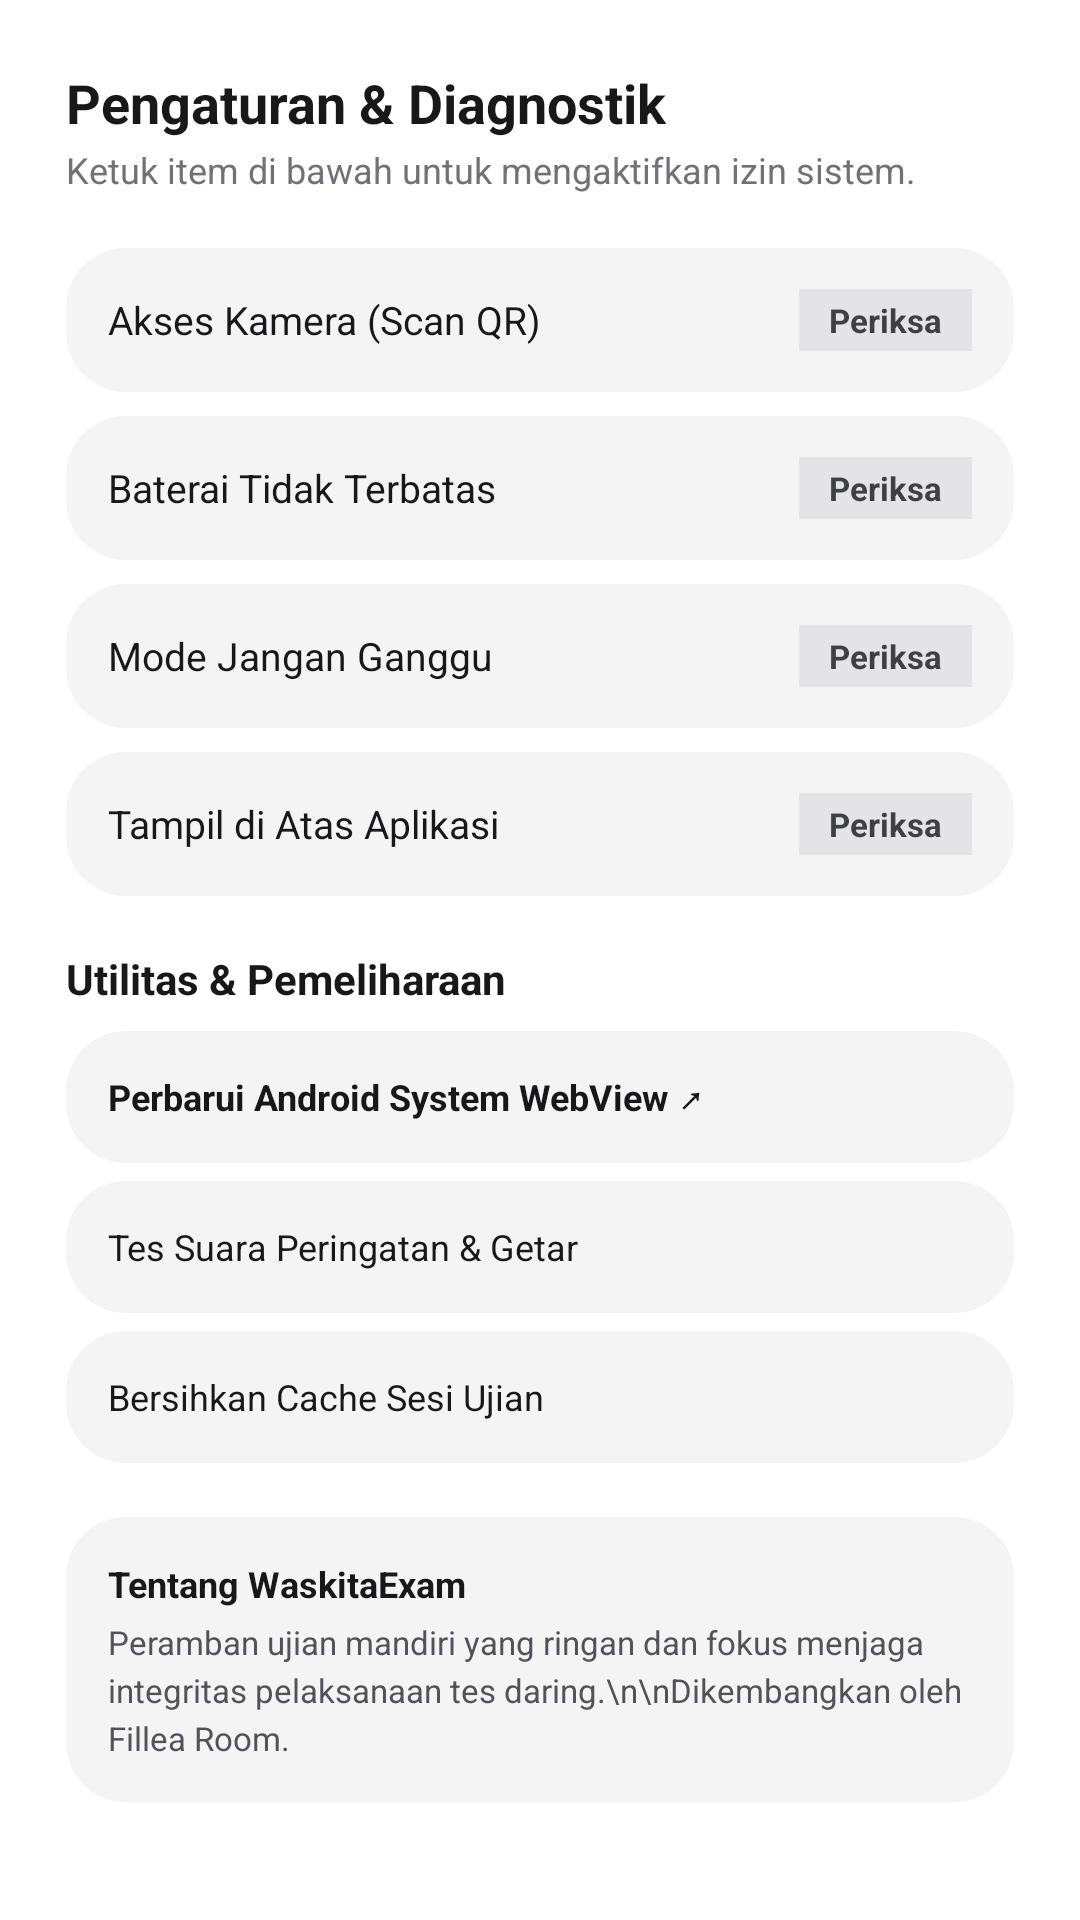

Here is an Android app screen rendered from its layout file. Give the layout XML and the strings, colors and styles it references.
<!-- AndroidManifest.xml: application theme Theme.WaskitaExam -->
<!-- res/layout/dialog_settings.xml -->
<?xml version="1.0" encoding="utf-8"?>
<ScrollView xmlns:android="http://schemas.android.com/apk/res/android"
    android:layout_width="match_parent"
    android:layout_height="wrap_content"
    android:background="#FFFFFF"
    android:padding="22dp">

    <LinearLayout
        android:layout_width="match_parent"
        android:layout_height="wrap_content"
        android:orientation="vertical">

        <TextView
            android:layout_width="wrap_content"
            android:layout_height="wrap_content"
            android:text="Pengaturan &amp; Diagnostik"
            android:textColor="#18181B"
            android:textSize="18sp"
            android:textStyle="bold" />

        <TextView
            android:layout_width="wrap_content"
            android:layout_height="wrap_content"
            android:layout_marginTop="2dp"
            android:layout_marginBottom="18dp"
            android:text="Ketuk item di bawah untuk mengaktifkan izin sistem."
            android:textColor="#71717A"
            android:textSize="12sp" />

        
        <LinearLayout
            android:id="@+id/btnPermCamera"
            android:layout_width="match_parent"
            android:layout_height="48dp"
            android:layout_marginBottom="8dp"
            android:background="@drawable/bg_card_soft"
            android:clickable="true"
            android:focusable="true"
            android:gravity="center_vertical"
            android:orientation="horizontal"
            android:paddingHorizontal="14dp">

            <TextView
                android:layout_width="0dp"
                android:layout_height="wrap_content"
                android:layout_weight="1"
                android:text="Akses Kamera (Scan QR)"
                android:textColor="#18181B"
                android:textSize="13sp" />

            <TextView
                android:id="@+id/tvStatusCamera"
                android:layout_width="wrap_content"
                android:layout_height="wrap_content"
                android:background="#E4E4E7"
                android:paddingHorizontal="10dp"
                android:paddingVertical="3dp"
                android:text="Periksa"
                android:textColor="#3F3F46"
                android:textSize="11sp"
                android:textStyle="bold" />
        </LinearLayout>

        
        <LinearLayout
            android:id="@+id/btnPermBattery"
            android:layout_width="match_parent"
            android:layout_height="48dp"
            android:layout_marginBottom="8dp"
            android:background="@drawable/bg_card_soft"
            android:clickable="true"
            android:focusable="true"
            android:gravity="center_vertical"
            android:orientation="horizontal"
            android:paddingHorizontal="14dp">

            <TextView
                android:layout_width="0dp"
                android:layout_height="wrap_content"
                android:layout_weight="1"
                android:text="Baterai Tidak Terbatas"
                android:textColor="#18181B"
                android:textSize="13sp" />

            <TextView
                android:id="@+id/tvStatusBattery"
                android:layout_width="wrap_content"
                android:layout_height="wrap_content"
                android:background="#E4E4E7"
                android:paddingHorizontal="10dp"
                android:paddingVertical="3dp"
                android:text="Periksa"
                android:textColor="#3F3F46"
                android:textSize="11sp"
                android:textStyle="bold" />
        </LinearLayout>

        
        <LinearLayout
            android:id="@+id/btnPermDnd"
            android:layout_width="match_parent"
            android:layout_height="48dp"
            android:layout_marginBottom="8dp"
            android:background="@drawable/bg_card_soft"
            android:clickable="true"
            android:focusable="true"
            android:gravity="center_vertical"
            android:orientation="horizontal"
            android:paddingHorizontal="14dp">

            <TextView
                android:layout_width="0dp"
                android:layout_height="wrap_content"
                android:layout_weight="1"
                android:text="Mode Jangan Ganggu"
                android:textColor="#18181B"
                android:textSize="13sp" />

            <TextView
                android:id="@+id/tvStatusDnd"
                android:layout_width="wrap_content"
                android:layout_height="wrap_content"
                android:background="#E4E4E7"
                android:paddingHorizontal="10dp"
                android:paddingVertical="3dp"
                android:text="Periksa"
                android:textColor="#3F3F46"
                android:textSize="11sp"
                android:textStyle="bold" />
        </LinearLayout>

        
        <LinearLayout
            android:id="@+id/btnPermOverlay"
            android:layout_width="match_parent"
            android:layout_height="48dp"
            android:layout_marginBottom="18dp"
            android:background="@drawable/bg_card_soft"
            android:clickable="true"
            android:focusable="true"
            android:gravity="center_vertical"
            android:orientation="horizontal"
            android:paddingHorizontal="14dp">

            <TextView
                android:layout_width="0dp"
                android:layout_height="wrap_content"
                android:layout_weight="1"
                android:text="Tampil di Atas Aplikasi"
                android:textColor="#18181B"
                android:textSize="13sp" />

            <TextView
                android:id="@+id/tvStatusOverlay"
                android:layout_width="wrap_content"
                android:layout_height="wrap_content"
                android:background="#E4E4E7"
                android:paddingHorizontal="10dp"
                android:paddingVertical="3dp"
                android:text="Periksa"
                android:textColor="#3F3F46"
                android:textSize="11sp"
                android:textStyle="bold" />
        </LinearLayout>

        
        <TextView
            android:layout_width="wrap_content"
            android:layout_height="wrap_content"
            android:layout_marginBottom="8dp"
            android:text="Utilitas &amp; Pemeliharaan"
            android:textColor="#18181B"
            android:textSize="14sp"
            android:textStyle="bold" />

        <TextView
            android:id="@+id/btnCheckWebView"
            android:layout_width="match_parent"
            android:layout_height="44dp"
            android:layout_marginBottom="6dp"
            android:background="@drawable/bg_card_soft"
            android:clickable="true"
            android:focusable="true"
            android:gravity="center_vertical"
            android:paddingHorizontal="14dp"
            android:text="Perbarui Android System WebView ↗"
            android:textColor="#18181B"
            android:textSize="12sp"
            android:textStyle="bold" />

        <TextView
            android:id="@+id/btnTestAudio"
            android:layout_width="match_parent"
            android:layout_height="44dp"
            android:layout_marginBottom="6dp"
            android:background="@drawable/bg_card_soft"
            android:clickable="true"
            android:focusable="true"
            android:gravity="center_vertical"
            android:paddingHorizontal="14dp"
            android:text="Tes Suara Peringatan &amp; Getar"
            android:textColor="#18181B"
            android:textSize="12sp" />

        <TextView
            android:id="@+id/btnClearCache"
            android:layout_width="match_parent"
            android:layout_height="44dp"
            android:layout_marginBottom="18dp"
            android:background="@drawable/bg_card_soft"
            android:clickable="true"
            android:focusable="true"
            android:gravity="center_vertical"
            android:paddingHorizontal="14dp"
            android:text="Bersihkan Cache Sesi Ujian"
            android:textColor="#18181B"
            android:textSize="12sp" />

        
        <LinearLayout
            android:layout_width="match_parent"
            android:layout_height="wrap_content"
            android:background="@drawable/bg_card_soft"
            android:orientation="vertical"
            android:padding="14dp">

            <TextView
                android:layout_width="wrap_content"
                android:layout_height="wrap_content"
                android:text="Tentang WaskitaExam"
                android:textColor="#18181B"
                android:textSize="12sp"
                android:textStyle="bold" />

            <TextView
                android:layout_width="match_parent"
                android:layout_height="wrap_content"
                android:layout_marginTop="4dp"
                android:lineSpacingExtra="3dp"
                android:text="Peramban ujian mandiri yang ringan dan fokus menjaga integritas pelaksanaan tes daring.\n\nDikembangkan oleh Fillea Room."
                android:textColor="#52525B"
                android:textSize="11sp" />
        </LinearLayout>

    </LinearLayout>
</ScrollView>
<!-- resources referenced by this layout -->
<resources>
  <!-- drawable bg_card_soft (drawable) -->
  <?xml version="1.0" encoding="utf-8"?>
  <shape xmlns:android="http://schemas.android.com/apk/res/android">
      <solid android:color="#F4F4F5" />
      <corners android:radius="20dp" />
  </shape>
  <style name="Theme.WaskitaExam" parent="Base.Theme.WaskitaExam" />
  <style name="Base.Theme.WaskitaExam" parent="Theme.Material3.DayNight.NoActionBar">
          
          
      </style>
</resources>
